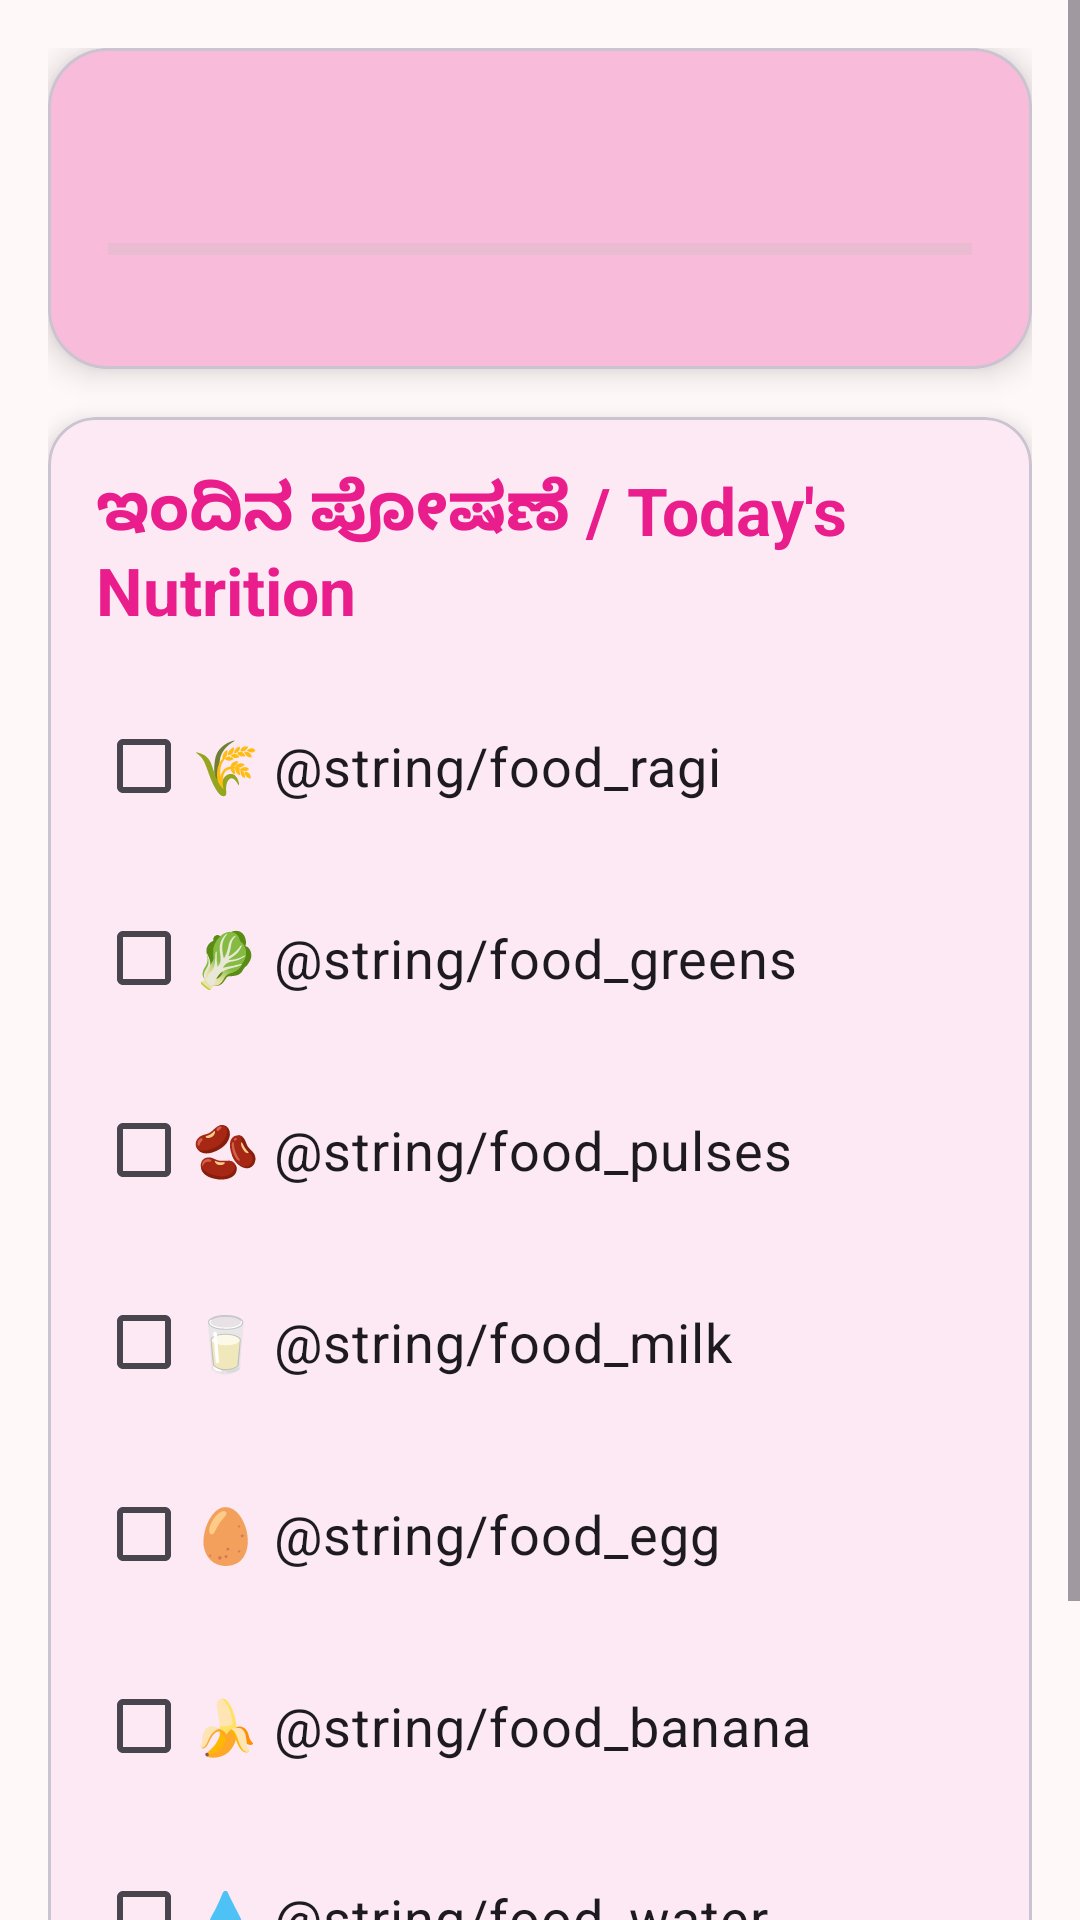

Produce the Android XML layout that renders to this screen, including the resource entries it uses.
<!-- AndroidManifest.xml: application theme Theme.MatruSneh -->
<!-- res/layout/fragment_nutrition.xml -->
<?xml version="1.0" encoding="utf-8"?>
<ScrollView xmlns:android="http://schemas.android.com/apk/res/android"
    xmlns:app="http://schemas.android.com/apk/res-auto"
    android:layout_width="match_parent"
    android:layout_height="match_parent"
    android:background="@color/background">

    <LinearLayout
        android:layout_width="match_parent"
        android:layout_height="wrap_content"
        android:orientation="vertical"
        android:padding="16dp">

        
        <com.google.android.material.card.MaterialCardView
            android:layout_width="match_parent"
            android:layout_height="wrap_content"
            android:layout_marginBottom="16dp"
            app:cardCornerRadius="20dp"
            app:cardElevation="6dp"
            app:cardBackgroundColor="@color/primary_light">
            <LinearLayout
                android:layout_width="match_parent"
                android:layout_height="wrap_content"
                android:orientation="vertical"
                android:padding="20dp">

                <TextView
                    android:id="@+id/tvNutritionProgress"
                    android:layout_width="match_parent"
                    android:layout_height="wrap_content"
                    android:textSize="20sp"
                    android:textStyle="bold"
                    android:textColor="@color/primary_dark"
                    android:layout_marginBottom="12dp" />

                <ProgressBar
                    android:id="@+id/progressNutrition"
                    style="?android:attr/progressBarStyleHorizontal"
                    android:layout_width="match_parent"
                    android:layout_height="16dp"
                    android:max="8"
                    android:progress="0"
                    android:progressTint="@color/primary"
                    android:progressBackgroundTint="@color/divider"
                    android:layout_marginBottom="12dp" />

                <TextView
                    android:id="@+id/tvCompletionMsg"
                    android:layout_width="match_parent"
                    android:layout_height="wrap_content"
                    android:text="@string/nutrition_complete_msg"
                    android:textSize="20sp"
                    android:textStyle="bold"
                    android:textColor="@color/secondary_dark"
                    android:gravity="center"
                    android:visibility="gone" />
            </LinearLayout>
        </com.google.android.material.card.MaterialCardView>

        
        <com.google.android.material.card.MaterialCardView
            android:layout_width="match_parent"
            android:layout_height="wrap_content"
            app:cardCornerRadius="16dp"
            app:cardElevation="4dp"
            app:cardBackgroundColor="@color/white">
            <LinearLayout
                android:layout_width="match_parent"
                android:layout_height="wrap_content"
                android:orientation="vertical"
                android:padding="16dp">

                <TextView
                    android:layout_width="match_parent"
                    android:layout_height="wrap_content"
                    android:text="@string/nutrition_title"
                    android:textSize="22sp"
                    android:textStyle="bold"
                    android:textColor="@color/primary"
                    android:layout_marginBottom="16dp" />

                
                <CheckBox android:id="@+id/cbRagi" android:layout_width="match_parent"
                    android:layout_height="wrap_content" android:text="🌾 @string/food_ragi"
                    android:textSize="18sp" android:minHeight="56dp"
                    android:buttonTint="@color/primary" android:layout_marginBottom="8dp" />

                <CheckBox android:id="@+id/cbGreens" android:layout_width="match_parent"
                    android:layout_height="wrap_content" android:text="🥬 @string/food_greens"
                    android:textSize="18sp" android:minHeight="56dp"
                    android:buttonTint="@color/primary" android:layout_marginBottom="8dp" />

                <CheckBox android:id="@+id/cbPulses" android:layout_width="match_parent"
                    android:layout_height="wrap_content" android:text="🫘 @string/food_pulses"
                    android:textSize="18sp" android:minHeight="56dp"
                    android:buttonTint="@color/primary" android:layout_marginBottom="8dp" />

                <CheckBox android:id="@+id/cbMilk" android:layout_width="match_parent"
                    android:layout_height="wrap_content" android:text="🥛 @string/food_milk"
                    android:textSize="18sp" android:minHeight="56dp"
                    android:buttonTint="@color/primary" android:layout_marginBottom="8dp" />

                <CheckBox android:id="@+id/cbEgg" android:layout_width="match_parent"
                    android:layout_height="wrap_content" android:text="🥚 @string/food_egg"
                    android:textSize="18sp" android:minHeight="56dp"
                    android:buttonTint="@color/primary" android:layout_marginBottom="8dp" />

                <CheckBox android:id="@+id/cbBanana" android:layout_width="match_parent"
                    android:layout_height="wrap_content" android:text="🍌 @string/food_banana"
                    android:textSize="18sp" android:minHeight="56dp"
                    android:buttonTint="@color/primary" android:layout_marginBottom="8dp" />

                <CheckBox android:id="@+id/cbWater" android:layout_width="match_parent"
                    android:layout_height="wrap_content" android:text="💧 @string/food_water"
                    android:textSize="18sp" android:minHeight="56dp"
                    android:buttonTint="@color/primary" android:layout_marginBottom="8dp" />

                <CheckBox android:id="@+id/cbIron" android:layout_width="match_parent"
                    android:layout_height="wrap_content" android:text="💊 @string/food_iron"
                    android:textSize="18sp" android:minHeight="56dp"
                    android:buttonTint="@color/primary" android:layout_marginBottom="4dp" />
            </LinearLayout>
        </com.google.android.material.card.MaterialCardView>
    </LinearLayout>
</ScrollView>
<!-- resources referenced by this layout -->
<resources>
  <color name="background">#FFF8F8</color>
  <color name="divider">#BDBDBD</color>
  <color name="primary">#E91E8C</color>
  <color name="primary_dark">#C2185B</color>
  <color name="primary_light">#F8BBD9</color>
  <color name="secondary_dark">#388E3C</color>
  <color name="white">#FFFFFF</color>
  <string name="food_banana">ಬಾಳೆಹಣ್ಣು / Banana</string>
  <string name="food_egg">ಮೊಟ್ಟೆ / Egg</string>
  <string name="food_greens">ಹಸಿರು ತರಕಾರಿ / Green Leafy Vegetables</string>
  <string name="food_iron">ಕಬ್ಬಿಣದ ಮಾತ್ರೆ / Iron Tablet</string>
  <string name="food_milk">ಹಾಲು / Milk</string>
  <string name="food_pulses">ಬೇಳೆಕಾಳು / Pulses (Dal)</string>
  <string name="food_ragi">ರಾಗಿ / Ragi (Finger Millet)</string>
  <string name="food_water">ನೀರು — 8 ಲೋಟ / Water — 8 glasses</string>
  <string name="nutrition_complete_msg">🌸 ಶಾಬಾಷ್! ನಿಮ್ಮ ಮಗು ಆರೋಗ್ಯವಾಗಿದೆ\nExcellent! Your baby is healthy!</string>
  <string name="nutrition_title">ಇಂದಿನ ಪೋಷಣೆ / Today\'s Nutrition</string>
  <style name="Theme.MatruSneh" parent="Theme.Material3.Light.NoActionBar">
          <item name="colorPrimary">@color/primary</item>
          <item name="colorPrimaryDark">@color/primary_dark</item>
          <item name="colorAccent">@color/secondary</item>
          <item name="colorOnPrimary">@color/on_primary</item>
          <item name="colorSecondary">@color/secondary</item>
          <item name="colorOnSecondary">@color/on_secondary</item>
          <item name="android:colorBackground">@color/background</item>
          <item name="colorSurface">@color/surface</item>
          <item name="colorOnSurface">@color/on_surface</item>
          <item name="colorError">@color/error</item>
          <item name="android:textSize">18sp</item>
          <item name="android:fontFamily">sans-serif</item>
      </style>
  <color name="secondary">#4CAF50</color>
  <color name="on_primary">#FFFFFF</color>
  <color name="on_secondary">#FFFFFF</color>
  <color name="surface">#FFFFFF</color>
  <color name="on_surface">#212121</color>
  <color name="error">#F44336</color>
</resources>
